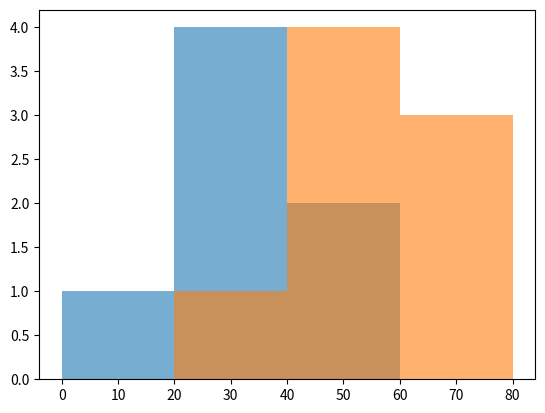

Write the Python code that produced this figure.
import matplotlib.pyplot as plt
import numpy as np


def hist_counts(a, b, bins, low, high):
    fig, ax = plt.subplots()
    opts = dict(bins=bins, range=(low, high), alpha=0.6)
    counts_a, _, _ = ax.hist(a, **opts)
    counts_b, _, _ = ax.hist(b, **opts)
    plt.close(fig)
    return [[int(c) for c in counts_a], [int(c) for c in counts_b]]

A = [12, 25, 31, 33, 38, 44, 51]
B = [30, 41, 45, 48, 55, 62, 70, 79]
counts_a, counts_b = hist_counts(A, B, 4, 0, 80)
print(counts_a)
print(counts_b)
